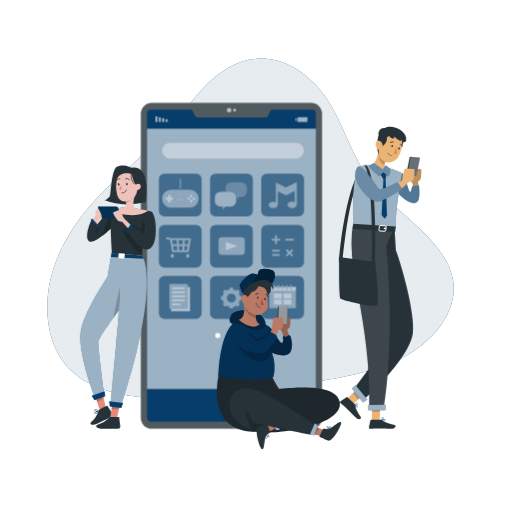
t = 0.00 s
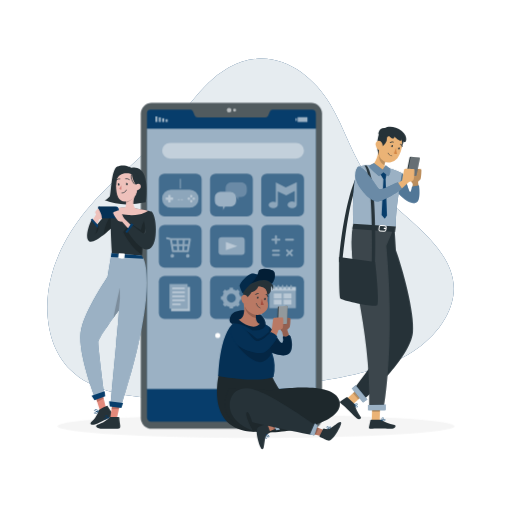
t = 1.50 s
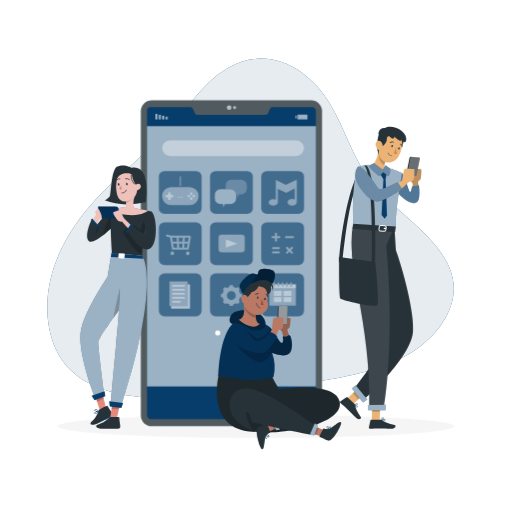
t = 1.69 s
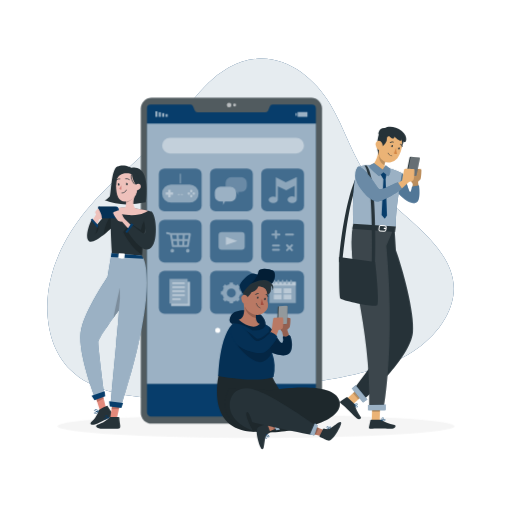
t = 1.88 s
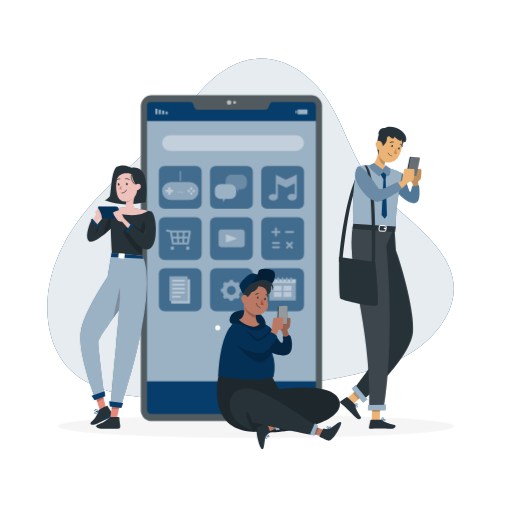
t = 2.06 s
t = 2.44 s: frame unchanged from t = 2.06 s, image omitted

The animated SVG that drew these frames (rendered in a browser with its animation timeline set to each time). Animation: 2 CSS @keyframes rules; one cycle of 3.00 s, repeats indefinitely.

<svg class="animated" id="freepik_stories-mobile-user" xmlns="http://www.w3.org/2000/svg" viewBox="0 0 500 500" version="1.1" xmlns:xlink="http://www.w3.org/1999/xlink" xmlns:svgjs="http://svgjs.com/svgjs"><style>svg#freepik_stories-mobile-user:not(.animated) .animable {opacity: 0;}svg#freepik_stories-mobile-user.animated #freepik--Shadow--inject-7 {animation: 0.5s 1 forwards cubic-bezier(.36,-0.01,.5,1.38) slideLeft;animation-delay: 0s;}svg#freepik_stories-mobile-user.animated #freepik--Device--inject-7 {animation: 1.5s Infinite  linear floating;animation-delay: 1.5s;}            @keyframes slideLeft {                0% {                    opacity: 0;                    transform: translateX(-30px);                }                100% {                    opacity: 1;                    transform: translateX(0);                }            }                    @keyframes floating {                0% {                    opacity: 1;                    transform: translateY(0px);                }                50% {                    transform: translateY(-10px);                }                100% {                    opacity: 1;                    transform: translateY(0px);                }            }        </style><g id="freepik--background-simple--inject-7" class="animable" style="transform-origin: 244.686px 223.137px;"><path d="M222.85,66.23a66.78,66.78,0,0,1,27.91-8.94c30.71-2.33,57.1,19.95,71.62,44.17s21.79,51.79,38.94,74.58c12.74,16.94,30.33,30.4,46.19,45.08,19.67,18.22,39.42,41.32,35.08,68.22-4,25-24.44,46.66-48.23,59.33-29.73,15.84-64.84,20.83-98.89,26.12-48.27,7.51-96.9,16.26-145.78,14-29.57-1.4-60.92-7.86-80.83-27.36-16.42-16.07-22.53-38.77-22.68-60.59-.25-34.47,15-66.9,37.53-94.79,25.49-31.54,60.6-55.57,87-86.41,11.13-13,20.67-27.09,33.15-39A96.63,96.63,0,0,1,222.85,66.23Z" style="fill: rgb(7, 61, 107); transform-origin: 244.686px 223.137px;" id="el6jrfjrizkuy" class="animable"></path><g id="elrogq0l101hl"><path d="M222.85,66.23a66.78,66.78,0,0,1,27.91-8.94c30.71-2.33,57.1,19.95,71.62,44.17s21.79,51.79,38.94,74.58c12.74,16.94,30.33,30.4,46.19,45.08,19.67,18.22,39.42,41.32,35.08,68.22-4,25-24.44,46.66-48.23,59.33-29.73,15.84-64.84,20.83-98.89,26.12-48.27,7.51-96.9,16.26-145.78,14-29.57-1.4-60.92-7.86-80.83-27.36-16.42-16.07-22.53-38.77-22.68-60.59-.25-34.47,15-66.9,37.53-94.79,25.49-31.54,60.6-55.57,87-86.41,11.13-13,20.67-27.09,33.15-39A96.63,96.63,0,0,1,222.85,66.23Z" style="fill: rgb(255, 255, 255); opacity: 0.9; transform-origin: 244.686px 223.137px;" class="animable"></path></g></g><g id="freepik--Shadow--inject-7" class="animable" style="transform-origin: 250px 416.24px;"><ellipse id="freepik--path--inject-7" cx="250" cy="416.24" rx="193.89" ry="11.32" style="fill: rgb(245, 245, 245); transform-origin: 250px 416.24px;" class="animable"></ellipse></g><g id="freepik--Device--inject-7" class="animable" style="transform-origin: 226.005px 259.56px;"><rect x="137.57" y="100.5" width="176.87" height="318.12" rx="10.4" style="fill: rgb(38, 50, 56); transform-origin: 226.005px 259.56px;" id="el097fn3cgvufu" class="animable"></rect><g id="elmbeuuc93apa"><rect x="137.57" y="100.5" width="176.87" height="318.12" rx="10.4" style="fill: rgb(255, 255, 255); opacity: 0.2; transform-origin: 226.005px 259.56px;" class="animable"></rect></g><path d="M308.47,111.16V407.4a4.33,4.33,0,0,1-4.4,4.33H147.46a3.88,3.88,0,0,1-3.92-4V110.8a3.5,3.5,0,0,1,3.36-3.64h39.15a2.75,2.75,0,0,1,2.52,1.76l1.62,4a2.77,2.77,0,0,0,2.53,1.74h66.65a2.71,2.71,0,0,0,2.52-1.72l1.62-4a2.78,2.78,0,0,1,2.53-1.77h38.59A4,4,0,0,1,308.47,111.16Z" style="fill: rgb(7, 61, 107); transform-origin: 226.004px 259.445px;" id="elc4mdkv0k3n" class="animable"></path><g id="el8la0vfdbghk"><rect x="143.54" y="125.67" width="164.93" height="254.19" style="fill: rgb(255, 255, 255); opacity: 0.6; isolation: isolate; transform-origin: 226.005px 252.765px;" class="animable"></rect></g><g id="elsgt7x7bbole"><rect x="161.71" y="116.39" width="2.04" height="2.72" style="fill: rgb(255, 255, 255); opacity: 0.6; isolation: isolate; transform-origin: 162.73px 117.75px; transform: rotate(180deg);" class="animable"></rect></g><g id="elqha2ht7o1zi"><rect x="158.39" y="115.48" width="2.04" height="3.62" style="fill: rgb(255, 255, 255); opacity: 0.6; isolation: isolate; transform-origin: 159.41px 117.29px; transform: rotate(180deg);" class="animable"></rect></g><g id="eldzgyydtxnjt"><rect x="155.07" y="114.57" width="2.04" height="4.53" style="fill: rgb(255, 255, 255); opacity: 0.6; isolation: isolate; transform-origin: 156.09px 116.835px; transform: rotate(180deg);" class="animable"></rect></g><g id="elht45gnpjni7"><rect x="151.75" y="113.67" width="2.04" height="5.43" style="fill: rgb(255, 255, 255); opacity: 0.6; isolation: isolate; transform-origin: 152.77px 116.385px; transform: rotate(180deg);" class="animable"></rect></g><g id="elynbqu3wvs5"><rect x="288.59" y="115.39" width="1.21" height="2.72" style="fill: rgb(255, 255, 255); opacity: 0.6; isolation: isolate; transform-origin: 289.195px 116.75px;" class="animable"></rect></g><g id="eldsrgwzcd9c"><rect x="290.63" y="114.4" width="9.62" height="4.7" style="fill: rgb(255, 255, 255); opacity: 0.6; isolation: isolate; transform-origin: 295.44px 116.75px; transform: rotate(180deg);" class="animable"></rect></g><g id="elfyyyfikqqk"><rect x="205.12" y="169.54" width="41.77" height="41.77" rx="5.46" style="fill: rgb(7, 61, 107); opacity: 0.6; transform-origin: 226.005px 190.425px;" class="animable"></rect></g><g id="elr91762m4k4j"><rect x="155.12" y="169.54" width="41.77" height="41.77" rx="5.46" style="fill: rgb(7, 61, 107); opacity: 0.6; transform-origin: 176.005px 190.425px;" class="animable"></rect></g><g id="elnopb1elmprc"><path d="M185.12,202.82h-18a8.82,8.82,0,0,1-8.82-8.83h0a8.82,8.82,0,0,1,8.82-8.82h18a8.82,8.82,0,0,1,8.82,8.82h0A8.82,8.82,0,0,1,185.12,202.82Z" style="fill: rgb(255, 255, 255); opacity: 0.4; isolation: isolate; transform-origin: 176.12px 193.995px;" class="animable"></path></g><g id="el1o2ihdkh12y"><path d="M185.63,194a1.21,1.21,0,1,1-1.21-1.2A1.21,1.21,0,0,1,185.63,194Z" style="fill: rgb(255, 255, 255); opacity: 0.4; isolation: isolate; transform-origin: 184.42px 194.01px;" class="animable"></path></g><g id="eljh3z9kjpgm8"><path d="M190.42,194a1.21,1.21,0,1,1-1.21-1.2A1.21,1.21,0,0,1,190.42,194Z" style="fill: rgb(255, 255, 255); opacity: 0.4; isolation: isolate; transform-origin: 189.21px 194.01px;" class="animable"></path></g><g id="ele7720biftnh"><path d="M186.82,192.81a1.21,1.21,0,1,1,1.2-1.21A1.21,1.21,0,0,1,186.82,192.81Z" style="fill: rgb(255, 255, 255); opacity: 0.4; isolation: isolate; transform-origin: 186.81px 191.6px;" class="animable"></path></g><g id="el59s8z12g97c"><path d="M186.82,197.59a1.21,1.21,0,1,1,1.2-1.2A1.21,1.21,0,0,1,186.82,197.59Z" style="fill: rgb(255, 255, 255); opacity: 0.4; isolation: isolate; transform-origin: 186.81px 196.38px;" class="animable"></path></g><g id="elqty7k12svd"><polygon points="169.04 192.78 166.64 192.78 166.64 190.39 164.23 190.39 164.23 192.78 161.84 192.78 161.84 195.2 164.23 195.2 164.23 197.59 166.64 197.59 166.64 195.2 169.04 195.2 169.04 192.78" style="fill: rgb(255, 255, 255); opacity: 0.4; isolation: isolate; transform-origin: 165.44px 193.99px;" class="animable"></polygon></g><g id="ellotlr1tj8so"><rect x="173.67" y="194.55" width="1.91" height="0.79" style="fill: rgb(255, 255, 255); opacity: 0.4; isolation: isolate; transform-origin: 174.625px 194.945px;" class="animable"></rect></g><g id="el13rp5qs0g8gc"><rect x="176.67" y="194.55" width="1.91" height="0.79" style="fill: rgb(255, 255, 255); opacity: 0.4; isolation: isolate; transform-origin: 177.625px 194.945px;" class="animable"></rect></g><g id="elyj7f407ja6a"><g style="opacity: 0.4; isolation: isolate; transform-origin: 176.13px 179.365px;" class="animable"><rect x="175.63" y="174.62" width="1" height="9.49" style="fill: rgb(255, 255, 255); transform-origin: 176.13px 179.365px;" id="el6w0iojnb3iv" class="animable"></rect></g></g><g id="eltgko34roj19"><rect x="255.12" y="169.54" width="41.77" height="41.77" rx="5.46" style="fill: rgb(7, 61, 107); opacity: 0.6; transform-origin: 276.005px 190.425px;" class="animable"></rect></g><path d="M235.72,178H225.66a5.49,5.49,0,0,0-5.48,5.48V187a5.49,5.49,0,0,0,5.48,5.49h5.49l1.93,3.87v-3.87h2.64A5.48,5.48,0,0,0,241.2,187v-3.58A5.48,5.48,0,0,0,235.72,178Z" style="fill: rgb(7, 61, 107); transform-origin: 230.69px 187.18px;" id="elite38nsu5uq" class="animable"></path><g id="el6r3r8bmtiek"><path d="M235.72,178H225.66a5.49,5.49,0,0,0-5.48,5.48V187a5.49,5.49,0,0,0,5.48,5.49h5.49l1.93,3.87v-3.87h2.64A5.48,5.48,0,0,0,241.2,187v-3.58A5.48,5.48,0,0,0,235.72,178Z" style="fill: rgb(255, 255, 255); opacity: 0.4; isolation: isolate; transform-origin: 230.69px 187.18px;" class="animable"></path></g><path d="M215.15,187.18h10.06a5.48,5.48,0,0,1,5.48,5.48v3.58a5.48,5.48,0,0,1-5.48,5.49h-5.49l-1.93,3.86v-3.86h-2.64a5.48,5.48,0,0,1-5.48-5.49v-3.58A5.48,5.48,0,0,1,215.15,187.18Z" style="fill: rgb(7, 61, 107); transform-origin: 220.18px 196.385px;" id="el9ytv3nb61l" class="animable"></path><g id="elg3o4iuskbg"><path d="M215.15,187.18h10.06a5.48,5.48,0,0,1,5.48,5.48v3.58a5.48,5.48,0,0,1-5.48,5.49h-5.49l-1.93,3.86v-3.86h-2.64a5.48,5.48,0,0,1-5.48-5.49v-3.58A5.48,5.48,0,0,1,215.15,187.18Z" style="fill: rgb(255, 255, 255); opacity: 0.6; isolation: isolate; transform-origin: 220.18px 196.385px;" class="animable"></path></g><g id="elewh2gaj6y7d"><path d="M289.85,200V178l-2,.93-8.8,4.15-7.71-4-2-1v19.39a5.8,5.8,0,0,0-2.52-.56c-2.49,0-4.5,1.44-4.5,3.22s2,3.21,4.5,3.21,4.49-1.43,4.5-3.21h0V187l8.25,3.83,8.26-4.39v10.87a5.91,5.91,0,0,0-2.52-.55c-2.48,0-4.5,1.44-4.5,3.22s2,3.21,4.5,3.21,4.5-1.44,4.5-3.21Z" style="fill: rgb(255, 255, 255); opacity: 0.4; isolation: isolate; transform-origin: 276.085px 190.67px;" class="animable"></path></g><g id="elco3zk78owcc"><rect x="205.12" y="219.54" width="41.77" height="41.77" rx="5.46" style="fill: rgb(7, 61, 107); opacity: 0.6; transform-origin: 226.005px 240.425px;" class="animable"></rect></g><g id="el94oc4hxzp2"><rect x="155.12" y="219.54" width="41.77" height="41.77" rx="5.46" style="fill: rgb(7, 61, 107); opacity: 0.6; transform-origin: 176.005px 240.425px;" class="animable"></rect></g><g id="elc3dmv5twgi5"><rect x="255.12" y="219.54" width="41.77" height="41.77" rx="5.46" style="fill: rgb(7, 61, 107); opacity: 0.6; transform-origin: 276.005px 240.425px;" class="animable"></rect></g><g id="elarimwzfkm78"><rect x="213.42" y="231.62" width="25.58" height="17.27" rx="3.1" style="fill: rgb(255, 255, 255); opacity: 0.4; isolation: isolate; transform-origin: 226.21px 240.255px;" class="animable"></rect></g><g id="elk84pg24ii2m"><polygon points="220.57 236.25 220.57 244.26 231.85 240.26 220.57 236.25" style="fill: rgb(255, 255, 255); opacity: 0.4; isolation: isolate; transform-origin: 226.21px 240.255px;" class="animable"></polygon></g><g id="elsvzas33xghh"><g style="opacity: 0.4; isolation: isolate; transform-origin: 174.261px 241.579px;" class="animable"><path d="M168.3,248a1.79,1.79,0,1,0,1.78,1.79A1.78,1.78,0,0,0,168.3,248Z" style="fill: rgb(255, 255, 255); transform-origin: 168.29px 249.79px;" id="ela9aim295feq" class="animable"></path><path d="M183.42,248a1.79,1.79,0,1,0,1.78,1.79A1.78,1.78,0,0,0,183.42,248Z" style="fill: rgb(255, 255, 255); transform-origin: 183.41px 249.79px;" id="el6bx3vzbv6ct" class="animable"></path><path d="M185.44,239.34l.95-5.57a1,1,0,0,0-.22-.81,1,1,0,0,0-.76-.35H167l-3.63-1a1,1,0,0,0-1.22.71,1,1,0,0,0,.71,1.22l3.13.84,1.89,11.1a1,1,0,0,0,1,.83h14.51a1,1,0,0,0,1-.83l1-5.57a1,1,0,0,0,.13-.47A.79.79,0,0,0,185.44,239.34Zm-1.88-.87h-3.24l.19-3.86h3.71Zm-8.88,0-.2-3.86h4l-.2,3.86Zm3.53,2-.19,3.87H175l-.19-3.87Zm-5.73-5.86.19,3.86h-3.92l-.66-3.86Zm-3.39,5.86h3.68l.2,3.87h-3.22ZM180,244.34l.19-3.87h3l-.66,3.87Z" style="fill: rgb(255, 255, 255); transform-origin: 174.261px 238.944px;" id="el9aqyqrdbt4u" class="animable"></path></g></g><g id="elkvdmb2hcmwp"><g style="opacity: 0.4; isolation: isolate; transform-origin: 276.095px 239.945px;" class="animable"><path d="M272.87,233h-2.4v-2.4a1,1,0,0,0-2,0V233h-2.4a1,1,0,0,0,0,2h2.4v2.4a1,1,0,0,0,2,0V235h2.4a1,1,0,0,0,0-2Z" style="fill: rgb(255, 255, 255); transform-origin: 269.47px 234px;" id="elzw425ennox" class="animable"></path><path d="M286.12,233h-6.8a1,1,0,0,0,0,2h6.8a1,1,0,0,0,0-2Z" style="fill: rgb(255, 255, 255); transform-origin: 282.72px 234px;" id="el6cqcecvlhce" class="animable"></path><path d="M285.83,243.76a1,1,0,0,0-1.42,0l-1.69,1.69-1.7-1.69a1,1,0,1,0-1.41,1.41l1.69,1.7-1.69,1.69A1,1,0,0,0,281,250l1.7-1.7,1.69,1.7a1,1,0,0,0,.71.29,1,1,0,0,0,.71-.29,1,1,0,0,0,0-1.42l-1.7-1.69,1.7-1.7A1,1,0,0,0,285.83,243.76Z" style="fill: rgb(255, 255, 255); transform-origin: 282.691px 246.85px;" id="el4u5lr7yy5y2" class="animable"></path><path d="M272.37,243.87h-5.8a1,1,0,0,0,0,2h5.8a1,1,0,0,0,0-2Z" style="fill: rgb(255, 255, 255); transform-origin: 269.47px 244.87px;" id="elsq0ae3hynrq" class="animable"></path><path d="M272.37,247.87h-5.8a1,1,0,0,0,0,2h5.8a1,1,0,0,0,0-2Z" style="fill: rgb(255, 255, 255); transform-origin: 269.47px 248.87px;" id="el0eav38rjhp5i" class="animable"></path></g></g><g id="elth2ctb1s36l"><rect x="205.12" y="269.54" width="41.77" height="41.77" rx="5.46" style="fill: rgb(7, 61, 107); opacity: 0.6; transform-origin: 226.005px 290.425px;" class="animable"></rect></g><g id="elo46tju9azwh"><rect x="155.12" y="269.54" width="41.77" height="41.77" rx="5.46" style="fill: rgb(7, 61, 107); opacity: 0.6; transform-origin: 176.005px 290.425px;" class="animable"></rect></g><g id="elwo1m4ud3fx"><rect x="255.12" y="269.54" width="41.77" height="41.77" rx="5.46" style="fill: rgb(7, 61, 107); opacity: 0.6; transform-origin: 276.005px 290.425px;" class="animable"></rect></g><g id="elcfpawla2xo8"><rect x="165.51" y="277.32" width="17.71" height="24.13" style="fill: rgb(255, 255, 255); opacity: 0.4; isolation: isolate; transform-origin: 174.365px 289.385px;" class="animable"></rect></g><g id="el1sgn696v8yt"><rect x="168.09" y="280.77" width="12.55" height="1.71" rx="0.86" style="fill: rgb(255, 255, 255); opacity: 0.4; isolation: isolate; transform-origin: 174.365px 281.625px;" class="animable"></rect></g><g id="el7o2wfjfui3x"><path d="M179.78,284.65H169a.85.85,0,0,0-.86.85h0a.85.85,0,0,0,.86.86h10.83a.85.85,0,0,0,.86-.86h0A.85.85,0,0,0,179.78,284.65Z" style="fill: rgb(255, 255, 255); opacity: 0.4; isolation: isolate; transform-origin: 174.415px 285.504px;" class="animable"></path></g><g id="ele46e3a8akqw"><rect x="168.09" y="288.53" width="12.55" height="1.71" rx="0.86" style="fill: rgb(255, 255, 255); opacity: 0.4; isolation: isolate; transform-origin: 174.365px 289.385px;" class="animable"></rect></g><g id="elef9sobup5ql"><path d="M179.78,292.41H169a.85.85,0,0,0-.86.86h0a.85.85,0,0,0,.86.85h10.83a.85.85,0,0,0,.86-.85h0A.85.85,0,0,0,179.78,292.41Z" style="fill: rgb(255, 255, 255); opacity: 0.4; isolation: isolate; transform-origin: 174.415px 293.264px;" class="animable"></path></g><g id="elx2pz3dyetu"><rect x="168.09" y="296.29" width="8.55" height="1.71" rx="0.86" style="fill: rgb(255, 255, 255); opacity: 0.4; isolation: isolate; transform-origin: 172.365px 297.145px;" class="animable"></rect></g><g id="elf0kg5748uqd"><polygon points="183.22 280.11 183.22 301.45 167.12 301.45 167.12 303.77 183.22 303.77 185.52 303.77 185.52 301.45 185.52 280.11 183.22 280.11" style="fill: rgb(255, 255, 255); opacity: 0.6; isolation: isolate; transform-origin: 176.32px 291.94px;" class="animable"></polygon></g><g id="elgpuhxhfjc1u"><path d="M288.93,280.11v20.72H263.09V280.11H267v1.49a.77.77,0,0,0,1.54,0v-1.49h2.59v1.49a.77.77,0,0,0,1.54,0v-1.49h2.59v1.49a.77.77,0,0,0,1.54,0v-1.49h2.59v1.49a.77.77,0,1,0,1.53,0v-1.49h2.6v1.49a.77.77,0,1,0,1.53,0v-1.49Z" style="fill: rgb(255, 255, 255); opacity: 0.4; isolation: isolate; transform-origin: 276.01px 290.47px;" class="animable"></path></g><g id="elfa87z06guvk"><path d="M288.93,280.11v3.63H263.09v-3.63H267v1.49a.77.77,0,0,0,1.54,0v-1.49h2.59v1.49a.77.77,0,0,0,1.54,0v-1.49h2.59v1.49a.77.77,0,0,0,1.54,0v-1.49h2.59v1.49a.77.77,0,1,0,1.53,0v-1.49h2.6v1.49a.77.77,0,1,0,1.53,0v-1.49Z" style="fill: rgb(255, 255, 255); opacity: 0.4; isolation: isolate; transform-origin: 276.01px 281.925px;" class="animable"></path></g><g id="elzlj58cz444"><path d="M267.75,282.37h0a.77.77,0,0,1-.77-.77v-2.54a.78.78,0,0,1,.77-.77h0a.78.78,0,0,1,.77.77v2.54A.77.77,0,0,1,267.75,282.37Z" style="fill: rgb(255, 255, 255); opacity: 0.4; isolation: isolate; transform-origin: 267.75px 280.33px;" class="animable"></path></g><g id="elot5qkzhrbx8"><rect x="271.11" y="278.29" width="1.53" height="4.08" rx="0.77" style="fill: rgb(255, 255, 255); opacity: 0.4; isolation: isolate; transform-origin: 271.875px 280.33px;" class="animable"></rect></g><g id="elf13dyotytbv"><path d="M276,282.37h0a.76.76,0,0,1-.77-.77v-2.54a.77.77,0,0,1,.77-.77h0a.77.77,0,0,1,.76.77v2.54A.76.76,0,0,1,276,282.37Z" style="fill: rgb(255, 255, 255); opacity: 0.4; isolation: isolate; transform-origin: 275.995px 280.33px;" class="animable"></path></g><g id="elypu15i4wspe"><path d="M280.14,282.37h0a.76.76,0,0,1-.77-.77v-2.54a.77.77,0,0,1,.77-.77h0a.77.77,0,0,1,.76.77v2.54A.76.76,0,0,1,280.14,282.37Z" style="fill: rgb(255, 255, 255); opacity: 0.4; isolation: isolate; transform-origin: 280.135px 280.33px;" class="animable"></path></g><g id="el10lr861ekme"><path d="M284.27,282.37h0a.76.76,0,0,1-.77-.77v-2.54a.77.77,0,0,1,.77-.77h0a.77.77,0,0,1,.76.77v2.54A.76.76,0,0,1,284.27,282.37Z" style="fill: rgb(255, 255, 255); opacity: 0.4; isolation: isolate; transform-origin: 284.265px 280.33px;" class="animable"></path></g><g id="elec1gmkl3s37"><rect x="267.36" y="286.57" width="7.71" height="4.85" style="fill: rgb(255, 255, 255); opacity: 0.4; isolation: isolate; transform-origin: 271.215px 288.995px;" class="animable"></rect></g><g id="eltpk1xv2h11"><rect x="276.93" y="286.57" width="7.71" height="4.85" style="fill: rgb(255, 255, 255); opacity: 0.4; isolation: isolate; transform-origin: 280.785px 288.995px;" class="animable"></rect></g><g id="el7btcxfou4js"><rect x="267.36" y="292.57" width="7.71" height="4.85" style="fill: rgb(255, 255, 255); opacity: 0.4; isolation: isolate; transform-origin: 271.215px 294.995px;" class="animable"></rect></g><g id="elgu2df0efmyb"><rect x="276.93" y="292.57" width="7.71" height="4.85" style="fill: rgb(255, 255, 255); opacity: 0.4; isolation: isolate; transform-origin: 280.785px 294.995px;" class="animable"></rect></g><g id="elyeiipqavc5f"><path d="M226,107.55a2.26,2.26,0,1,1-2.26-2.26A2.27,2.27,0,0,1,226,107.55Z" style="fill: rgb(255, 255, 255); opacity: 0.6; isolation: isolate; transform-origin: 223.74px 107.55px;" class="animable"></path></g><g id="el0tbqklf257j9"><path d="M230.56,107.55a1.45,1.45,0,1,1-1.45-1.45A1.45,1.45,0,0,1,230.56,107.55Z" style="fill: rgb(255, 255, 255); opacity: 0.6; isolation: isolate; transform-origin: 229.11px 107.55px;" class="animable"></path></g><g id="elbqgs22b0ox5"><path d="M289.21,154.81H166a7.68,7.68,0,0,1-7.68-7.68h0a7.68,7.68,0,0,1,7.68-7.68H289.21a7.68,7.68,0,0,1,7.68,7.68h0A7.68,7.68,0,0,1,289.21,154.81Z" style="fill: rgb(255, 255, 255); opacity: 0.4; isolation: isolate; transform-origin: 227.605px 147.13px;" class="animable"></path></g><g id="elrrgu2d6m9q"><path d="M236.12,292.71v-3.24l-1.67-.16a8.79,8.79,0,0,0-1.25-3l1.07-1.3L232,282.73l-1.3,1.07a8.43,8.43,0,0,0-3-1.24l-.16-1.67h-3.24l-.16,1.67a8.43,8.43,0,0,0-3,1.24l-1.3-1.07L217.55,285l1.07,1.3a8.58,8.58,0,0,0-1.24,3l-1.67.16v3.24l1.67.16a8.55,8.55,0,0,0,1.24,3l-1.07,1.29,2.29,2.29,1.3-1.07a8.63,8.63,0,0,0,3,1.25l.16,1.67h3.24l.16-1.67a8.63,8.63,0,0,0,3-1.25l1.3,1.07,2.29-2.29-1.07-1.29a8.76,8.76,0,0,0,1.25-3Zm-10.21,2.77a4.39,4.39,0,1,1,4.39-4.39A4.39,4.39,0,0,1,225.91,295.48Z" style="fill: rgb(255, 255, 255); opacity: 0.4; isolation: isolate; transform-origin: 225.915px 291.09px;" class="animable"></path></g><path d="M215.11,327.53a2.48,2.48,0,1,1-2.47-2.47A2.48,2.48,0,0,1,215.11,327.53Z" style="fill: rgb(255, 255, 255); transform-origin: 212.63px 327.54px;" id="elxvovxrgap2" class="animable"></path><path d="M229.14,327.53a2.48,2.48,0,1,1-2.48-2.47A2.48,2.48,0,0,1,229.14,327.53Z" style="fill: rgb(255, 255, 255); transform-origin: 226.66px 327.54px;" id="el3p8xt60vi0l" class="animable"></path><path d="M243.16,327.53a2.48,2.48,0,1,1-2.47-2.47A2.48,2.48,0,0,1,243.16,327.53Z" style="fill: rgb(255, 255, 255); transform-origin: 240.68px 327.54px;" id="elestvk07u0i9" class="animable"></path></g><g id="freepik--character-3--inject-7" class="animable" style="transform-origin: 371.312px 271.179px;"><g id="freepik--group--inject-7" class="animable" style="transform-origin: 371.312px 271.179px;"><path d="M356.76,161.63c-14.49,5.68-24.44,68.45-25.63,94.23h3.14s3.75-40.2,9.83-62.59S356.76,161.63,356.76,161.63Z" style="fill: rgb(38, 50, 56); transform-origin: 343.945px 208.745px;" id="elrxcoakd4e0i" class="animable"></path><path d="M406.36,164.93s4.93-.09,5.1.78-.15,8.09-.81,9.1a15,15,0,0,1-2.45,2.48l.47,4.71-6.08,3.09.48-5.69s-3-3-2.14-6.69S406.36,164.93,406.36,164.93Z" style="fill: rgb(235, 179, 118); transform-origin: 406.14px 175.009px;" id="elp4ygmhb544" class="animable"></path><g id="elopj2f7lj4n"><path d="M406.36,164.93s4.93-.09,5.1.78-.15,8.09-.81,9.1a15,15,0,0,1-2.45,2.48l.47,4.71-6.08,3.09.48-5.69s-3-3-2.14-6.69S406.36,164.93,406.36,164.93Z" style="opacity: 0.2; isolation: isolate; transform-origin: 406.14px 175.009px;" class="animable"></path></g><path d="M392.64,169c2.89,2,6.31,17.46,7.63,18.25s2-5.09,2-5.09l6.86-1.25s1.89,13.45-1.78,16.15c-2.9,2.14-8.44,2.44-18.55-8.11C379.48,179.29,392.64,169,392.64,169Z" style="fill: rgb(7, 61, 107); transform-origin: 397.54px 183.627px;" id="elyw74ssdmqsi" class="animable"></path><g id="elbxjagto4yx5"><path d="M392.64,169c2.89,2,6.31,17.46,7.63,18.25s2-5.09,2-5.09l6.86-1.25s1.89,13.45-1.78,16.15c-2.9,2.14-8.44,2.44-18.55-8.11C379.48,179.29,392.64,169,392.64,169Z" style="fill: rgb(255, 255, 255); opacity: 0.3; isolation: isolate; transform-origin: 397.54px 183.627px;" class="animable"></path></g><path d="M349.44,163.08s15.92-6.7,43.2,6c0,0-6.66,34.83-6.07,52.09l-41.65-2.57S342.93,180.86,349.44,163.08Z" style="fill: rgb(7, 61, 107); transform-origin: 368.637px 191.242px;" id="elwoqtxoj5ex7" class="animable"></path><g id="el2ga4s213irj"><path d="M349.44,163.08s15.92-6.7,43.2,6c0,0-6.66,34.83-6.07,52.09l-41.65-2.57S342.93,180.86,349.44,163.08Z" style="fill: rgb(255, 255, 255); opacity: 0.6; isolation: isolate; transform-origin: 368.637px 191.242px;" class="animable"></path></g><polygon points="338.44 389.53 343.69 395.6 356.55 384.06 351.3 378 338.44 389.53" style="fill: rgb(235, 179, 118); transform-origin: 347.495px 386.8px;" id="elk6ak4wefnh" class="animable"></polygon><g id="el8sss77mqnal"><polygon points="351.3 378 356.55 384.06 349.91 390.01 344.66 383.94 351.3 378" style="opacity: 0.2; isolation: isolate; transform-origin: 350.605px 384.005px;" class="animable"></polygon></g><path d="M386.61,244.24l-1.43-22.54-40.52,1.57s-3.09,18.59,1.11,37l11-1.76c6.71,18.64,22.94,65.79,19.17,75.63-4.72,12.33-29.6,44.57-29.6,44.57l10.26,10.23s43.91-39,46.63-64.36C405.23,305.46,392.67,260.64,386.61,244.24Z" style="fill: rgb(38, 50, 56); transform-origin: 373.504px 305.32px;" id="el48lf6u0qt7q" class="animable"></path><path d="M346.06,394.31l-6.86-6.42a.66.66,0,0,0-.84-.06l-5.82,4a1.14,1.14,0,0,0-.28,1.59,1,1,0,0,0,.17.19c2.25,2,4,3.41,6.78,6,1.71,1.61,6.72,6.64,9.09,8.85s4.87.17,4.1-.95c-3.46-5-5.5-9.4-5.73-12A1.8,1.8,0,0,0,346.06,394.31Z" style="fill: rgb(38, 50, 56); transform-origin: 342.297px 398.576px;" id="el59pfaxekkju" class="animable"></path><path d="M345.72,395.45a.18.18,0,0,1,0-.21.17.17,0,0,1,.19-.06c.32.05,3.19.64,3.51,1.55a.54.54,0,0,1-.12.59,1.06,1.06,0,0,1-.95.45,2.27,2.27,0,0,1-1.35-.72A8.9,8.9,0,0,1,345.72,395.45Zm.56.18a3.76,3.76,0,0,0,2.1,1.78.74.74,0,0,0,.63-.31c.1-.12.1-.21.06-.24a.39.39,0,0,0-.13-.2A7.59,7.59,0,0,0,346.28,395.63Z" style="fill: rgb(7, 61, 107); transform-origin: 347.573px 396.472px;" id="elvb9f4ojvv6" class="animable"></path><path d="M345.65,395.45a.22.22,0,0,1,.05-.18c.08-.08,1.74-1.57,2.89-1.49a1,1,0,0,1,.73.36.59.59,0,0,1,.1.75c-.44.71-2.73.89-3.61.66l-.07-.06A.18.18,0,0,1,345.65,395.45Zm3-1.35a4.28,4.28,0,0,0-2.32,1.14c1,.11,2.59-.16,2.86-.6,0,0,.11-.15-.06-.31l-.07-.06A.57.57,0,0,0,348.61,394.1Z" style="fill: rgb(7, 61, 107); transform-origin: 347.579px 394.711px;" id="elj8jq08smm1" class="animable"></path><polygon points="354.44 392.91 343.64 379.29 347.27 376.18 358.73 390.12 354.44 392.91" style="fill: rgb(7, 61, 107); transform-origin: 351.185px 384.545px;" id="el5kk1g55x378" class="animable"></polygon><g id="elbc854602txe"><polygon points="354.44 392.91 343.64 379.29 347.27 376.18 358.73 390.12 354.44 392.91" style="fill: rgb(255, 255, 255); opacity: 0.6; isolation: isolate; transform-origin: 351.185px 384.545px;" class="animable"></polygon></g><polygon points="363.02 410.71 370.75 410.71 371.39 392.8 363.65 392.8 363.02 410.71" style="fill: rgb(235, 179, 118); transform-origin: 367.205px 401.755px;" id="elo6zw4rhgtkj" class="animable"></polygon><path d="M371.83,409.82h-9.4a.68.68,0,0,0-.66.53l-1.52,6.89a1.14,1.14,0,0,0,.88,1.35,1.06,1.06,0,0,0,.25,0c3-.05,5.25-.23,9.07-.23,2.35,0,9.44.24,12.69.24s3.67-3.2,2.34-3.5c-6-1.3-10.45-3.1-12.36-4.81A1.86,1.86,0,0,0,371.83,409.82Z" style="fill: rgb(38, 50, 56); transform-origin: 373.206px 414.21px;" id="el4tbrbw5jhni" class="animable"></path><path d="M372.36,410.89a.18.18,0,0,1-.14-.16.15.15,0,0,1,.09-.17c.27-.18,2.77-1.71,3.63-1.27a.54.54,0,0,1,.31.51,1.08,1.08,0,0,1-.38,1,2.32,2.32,0,0,1-1.49.4A9.2,9.2,0,0,1,372.36,410.89Zm.53-.25a3.79,3.79,0,0,0,2.75-.14.75.75,0,0,0,.25-.66c0-.15-.07-.22-.12-.22a.47.47,0,0,0-.24-.05A7.61,7.61,0,0,0,372.89,410.64Z" style="fill: rgb(7, 61, 107); transform-origin: 374.24px 410.209px;" id="el3qr233zowyz" class="animable"></path><path d="M372.31,410.93a.2.2,0,0,1-.09-.17c0-.1.2-2.33,1.09-3.05a1,1,0,0,1,.78-.24.6.6,0,0,1,.59.48c.16.82-1.39,2.52-2.18,2.95h-.09A.19.19,0,0,1,372.31,410.93Zm1.24-3a4.3,4.3,0,0,0-.92,2.42c.8-.6,1.78-1.89,1.68-2.39,0-.05,0-.19-.26-.19H374A.62.62,0,0,0,373.55,407.92Z" style="fill: rgb(7, 61, 107); transform-origin: 373.456px 409.196px;" id="el97g6s8uknwo" class="animable"></path><g id="el3c2l672ap8o"><polygon points="363.65 392.81 371.39 392.81 371.06 402.05 363.32 402.05 363.65 392.81" style="opacity: 0.2; isolation: isolate; transform-origin: 367.355px 397.43px;" class="animable"></polygon></g><path d="M377.93,166.71a5.92,5.92,0,0,1-2.53-5.22,9.93,9.93,0,0,1,1.16-3.71c.32-.64.7-1.27,1.09-1.89l-7.31-12.17c-.75,5.73-3,15.91-7.94,18.23C368.64,170.43,377.93,166.71,377.93,166.71Z" style="fill: rgb(235, 179, 118); transform-origin: 370.165px 155.621px;" id="el82ilxzjsuux" class="animable"></path><g id="el6eks8scbm86"><path d="M370.72,149.69c-2.2,6.5,2.28,10.4,4.68,11.8a9.93,9.93,0,0,1,1.16-3.71Z" style="opacity: 0.2; isolation: isolate; transform-origin: 373.345px 155.59px;" class="animable"></path></g><path d="M394.73,133.63s-.21,10.78-6.48,13.85-2.9-16.46-2.9-16.46Z" style="fill: rgb(38, 50, 56); transform-origin: 389.588px 139.414px;" id="elzqocr6guoke" class="animable"></path><path d="M370.63,153a9.67,9.67,0,0,0,10.31,5.58,10.74,10.74,0,0,0,6.91-3.89c.24-.29.46-.6.68-.92,3.84-5.94,6.65-17,.59-22.39A10.48,10.48,0,0,0,372,136.48C369.87,143.84,368.28,148.07,370.63,153Z" style="fill: rgb(235, 179, 118); transform-origin: 381.054px 143.7px;" id="el8q7qvsbfy5n" class="animable"></path><path d="M382.24,142.37a1,1,0,0,0,.33,1.31c.39.14.86-.23,1.07-.82s.06-1.17-.32-1.31S382.46,141.78,382.24,142.37Z" style="fill: rgb(38, 50, 56); transform-origin: 382.928px 142.615px;" id="el1756f654sic" class="animable"></path><path d="M388.89,144.72a1,1,0,0,0,.32,1.31c.39.13.87-.24,1.08-.82s.06-1.17-.32-1.31S389.09,144.17,388.89,144.72Z" style="fill: rgb(38, 50, 56); transform-origin: 389.576px 144.964px;" id="elu263ey3xw3c" class="animable"></path><path d="M386.68,144.27a22,22,0,0,0,1,6,3.63,3.63,0,0,1-3-.47Z" style="fill: rgb(213, 135, 69); transform-origin: 386.18px 147.339px;" id="eld1bn4htg4p" class="animable"></path><path d="M380.94,139.49a.39.39,0,0,0,.39,0,3,3,0,0,1,2.61-.38.36.36,0,0,0,.48-.19.37.37,0,0,0-.18-.48h0a3.62,3.62,0,0,0-3.3.43.36.36,0,0,0-.12.5h0A.49.49,0,0,0,380.94,139.49Z" style="fill: rgb(38, 50, 56); transform-origin: 382.608px 138.883px;" id="el8lg8h2jf4xg" class="animable"></path><path d="M382.67,152.52h0a5.6,5.6,0,0,1-4.07-3.21.19.19,0,0,1,.11-.25.19.19,0,0,1,.25.1h0a5.4,5.4,0,0,0,3.79,3,.2.2,0,0,1,.16.21v0a.18.18,0,0,1-.21.15Z" style="fill: rgb(38, 50, 56); transform-origin: 380.748px 150.784px;" id="el1wbajhbwx5ij" class="animable"></path><path d="M392.56,143.44a.34.34,0,0,0,.2.09.36.36,0,0,0,.32-.4h0a3.62,3.62,0,0,0-1.8-2.82.36.36,0,0,0-.49.16h0a.37.37,0,0,0,.17.48h0a3,3,0,0,1,1.39,2.26A.37.37,0,0,0,392.56,143.44Z" style="fill: rgb(38, 50, 56); transform-origin: 391.92px 141.899px;" id="elaz8cf4lx3iv" class="animable"></path><path d="M380.48,129.35l-.58,3.35a2.51,2.51,0,0,0-2.12,2.67c.23,3-2.59,6.78-5.18,7.84,0,0,.29-1.2-.79-1.22s-2.64,6.2-1.58,9.71c0,0-2.14-3.53-1.86-10.47.26-6.41,1.56-11.44,3.48-13.37Z" style="fill: rgb(38, 50, 56); transform-origin: 374.412px 139.78px;" id="elqfiwnynihx" class="animable"></path><path d="M366.75,141.29a7.33,7.33,0,0,0,2.71,4.86c2,1.58,4,0,4.25-2.4.21-2.14-.55-5.61-3-6.22S366.51,138.93,366.75,141.29Z" style="fill: rgb(235, 179, 118); transform-origin: 370.236px 142.102px;" id="eljvmnr094iyr" class="animable"></path><path d="M379.9,132.7s2.77,3.12,4.24,2.53.61-2.27.61-2.27,3.9,4,6.11,4.36,1.15-3.11,1.15-3.11,1.88,5.44,3.74,4.52c.89-.44,2.71-5.91-3.41-10.87S378.55,123.1,376,125a6,6,0,0,0-6.23,4C367.66,135,379.9,132.7,379.9,132.7Z" style="fill: rgb(38, 50, 56); transform-origin: 383.117px 131.296px;" id="el8o1t537gsun" class="animable"></path><path d="M396.64,170.26a.74.74,0,0,0,.68.91l8.39.71a1,1,0,0,0,1-.77L410,154.72a.84.84,0,0,0-.68-1l-8.38-.71a1.09,1.09,0,0,0-1,.88Z" style="fill: rgb(38, 50, 56); transform-origin: 403.319px 162.445px;" id="elhbjq0ltq9l" class="animable"></path><g id="elxfpufxhx7s"><path d="M400.85,153.84l-3.31,16.55a.63.63,0,0,0,.59.84l7.11.61c.48,0,1.37-.15,1.47-.62L410,154.61c.1-.46-.69-.91-1.16-1l-7.11-.6A.86.86,0,0,0,400.85,153.84Z" style="fill: rgb(255, 255, 255); opacity: 0.3; transform-origin: 403.756px 162.425px;" class="animable"></path></g><path d="M344.66,220.25c-7.55,39.42,18,94,15.89,178.53h14.14s11.49-58.87,2.59-158.87l7.9-18.21Z" style="fill: rgb(38, 50, 56); transform-origin: 364.22px 309.515px;" id="eldlu0lgstv7" class="animable"></path><g id="eln8f6upowtmf"><path d="M344.66,220.25c-7.55,39.42,18,94,15.89,178.53h14.14s11.49-58.87,2.59-158.87l7.9-18.21Z" style="fill: rgb(255, 255, 255); opacity: 0.1; transform-origin: 364.22px 309.515px;" class="animable"></path></g><polygon points="376.31 400.56 359.63 400.56 359.63 395.58 376.94 395.25 376.31 400.56" style="fill: rgb(7, 61, 107); transform-origin: 368.285px 397.905px;" id="elx4g6h1n6toe" class="animable"></polygon><g id="el1ocstjwf4iq"><polygon points="376.31 400.56 359.63 400.56 359.63 395.58 376.94 395.25 376.31 400.56" style="fill: rgb(255, 255, 255); opacity: 0.6; isolation: isolate; transform-origin: 368.285px 397.905px;" class="animable"></polygon></g><polygon points="370.85 169.04 374.41 175.01 372.63 210.03 375.68 213.59 377.93 210.42 376.56 175.01 377.93 167.52 376.99 165.84 370.24 167.52 370.85 169.04" style="fill: rgb(7, 61, 107); transform-origin: 374.085px 189.715px;" id="elaqp5uqrvhi" class="animable"></polygon><polygon points="344.92 218.56 386.57 221.13 385.78 226.43 344.15 223.27 344.92 218.56" style="fill: rgb(38, 50, 56); transform-origin: 365.36px 222.495px;" id="el52y1ht2b8qg" class="animable"></polygon><path d="M377.19,220.68a1.92,1.92,0,0,0-1.39-.71l-3.91-.24a1.92,1.92,0,0,0-2,1.65l-.36,2.46a2,2,0,0,0,.41,1.51,1.91,1.91,0,0,0,1.22.7h.17l3.91.24a1.94,1.94,0,0,0,2-1.65l.36-2.46A2,2,0,0,0,377.19,220.68Zm-1.93,4.62-3.91-.23a1,1,0,0,1-.68-.35,1,1,0,0,1-.19-.73l.36-2.47a.94.94,0,0,1,1-.8l3.91.25h.08a1,1,0,0,1,.59.34.93.93,0,0,1,.2.73l-.05.38-.15,0-1.1-.07a.65.65,0,0,0-.7.61.66.66,0,0,0,.61.71l1.09.08h.06l-.12.81A.94.94,0,0,1,375.26,225.3Z" style="fill: rgb(255, 255, 255); transform-origin: 373.564px 223.01px;" id="elfvhushbvmq9" class="animable"></path><path d="M365.36,159.3l8.39,6.54,2.87-4.53,4.13,3.13s1.38,4.66-1.64,7.52l-4.7-3.87L370.13,172s-7.92-6.62-9.28-8.61S365.36,159.3,365.36,159.3Z" style="fill: rgb(7, 61, 107); transform-origin: 370.855px 165.65px;" id="elwrrfftxiz1" class="animable"></path><g id="el4g6s990nx55"><path d="M365.36,159.3l8.39,6.54,2.87-4.53,4.13,3.13s1.38,4.66-1.64,7.52l-4.7-3.87L370.13,172s-7.92-6.62-9.28-8.61S365.36,159.3,365.36,159.3Z" style="fill: rgb(255, 255, 255); opacity: 0.4; isolation: isolate; transform-origin: 370.855px 165.65px;" class="animable"></path></g><path d="M355.86,161.63c9.06,10.24,7.35,96.62,7.35,96.62l3.06.57s2.64-86.62-8.39-97.19Z" style="fill: rgb(38, 50, 56); transform-origin: 361.203px 210.225px;" id="elghpcqjqbbpi" class="animable"></path><path d="M383.74,181.87l8.91-5.63s1.62-9.91,2.18-11,8.65-.16,9.53-.18.14,9.93-.77,10.92-4.27,1.64-4.27,1.64l-9.74,9.08Z" style="fill: rgb(235, 179, 118); transform-origin: 394.247px 175.705px;" id="elhlk23usul7v" class="animable"></path><path d="M349.44,163.08c5.14-2.79,18.83,20,20.65,21.56S388.34,178,388.34,178l4.3,6.49s-14.92,10.55-23.13,12.13S350.1,182.06,348.58,178C344.63,167.52,349.44,163.08,349.44,163.08Z" style="fill: rgb(7, 61, 107); transform-origin: 369.831px 179.786px;" id="ele0xv64wtlca" class="animable"></path><g id="elpbzyttk8g9"><path d="M349.44,163.08c5.14-2.79,18.83,20,20.65,21.56S388.34,178,388.34,178l4.3,6.49s-14.92,10.55-23.13,12.13S350.1,182.06,348.58,178C344.63,167.52,349.44,163.08,349.44,163.08Z" style="fill: rgb(255, 255, 255); opacity: 0.4; isolation: isolate; transform-origin: 369.831px 179.786px;" class="animable"></path></g><path d="M366.34,255.86l-35.18-4.94s-.39,38.37,1.22,40.48,33.4,8.86,35.94,6.68S366.34,255.86,366.34,255.86Z" style="fill: rgb(38, 50, 56); transform-origin: 350.107px 274.714px;" id="el3qqxq49dcv9" class="animable"></path></g></g><g id="freepik--character-1--inject-7" class="animable" style="transform-origin: 115.314px 290.054px;"><path d="M128.42,163.75s-7.65-4.26-13.89-1.09-5.94,26.7-7.32,28.88-4.95,4.05-4.95,4.05a64.07,64.07,0,0,0,21,4,82.81,82.81,0,0,0,19-2.07S148.25,159.89,128.42,163.75Z" style="fill: rgb(38, 50, 56); transform-origin: 122.685px 180.54px;" id="elmvbkhc8hn6n" class="animable"></path><polygon points="97.49 400.49 103.28 397.54 101.17 388.9 99.23 380.98 91.95 383.36 94.88 392.44 97.49 400.49" style="fill: rgb(228, 137, 123); transform-origin: 97.615px 390.735px;" id="elx16uqkjyjra" class="animable"></polygon><path d="M104.88,396.18c-.34-.64-8.1,3.86-8.1,3.86s-2.43,7.47-6.66,11-.12,5.05,5.24,2.38l13.23-6.59C112.4,404.92,108.41,402.86,104.88,396.18Z" style="fill: rgb(38, 50, 56); transform-origin: 99.2547px 405.447px;" id="el1r3g2yf5ul7h" class="animable"></path><path d="M92.79,404.35c-.22-.05-.51-.22-.62-.76a1,1,0,0,1,.15-.76,3.82,3.82,0,0,1,1.7-1.09c-.82,0-1.6-.16-1.84-.57a.83.83,0,0,1,.19-.93,1.42,1.42,0,0,1,1-.55c1.31-.09,2.91,1.44,3,1.51a.24.24,0,0,1,.06.09h0a.13.13,0,0,1,0,.06h0a.11.11,0,0,1,0,.08h0a.12.12,0,0,1,0,.08,14.19,14.19,0,0,1-2.25,2.32A1.94,1.94,0,0,1,92.79,404.35Zm-.07-1.25a.48.48,0,0,0-.09.39c.07.35.22.39.26.4.53.12,1.78-1.05,2.71-2.14C94.61,402,93.13,402.48,92.72,403.1Zm0-2.57c-.09.11-.22.3-.16.41.2.35,1.66.4,3.07.26a3.93,3.93,0,0,0-2.23-1,.91.91,0,0,0-.49.18A.85.85,0,0,0,92.75,400.53Z" style="fill: rgb(7, 61, 107); transform-origin: 94.2748px 402.019px;" id="elz5bylh6pnmc" class="animable"></path><g id="el6nrj1i87ez8"><polygon points="94.95 392.62 101.23 389.06 99.27 381.06 91.96 383.4 94.95 392.62" style="opacity: 0.2; isolation: isolate; transform-origin: 96.595px 386.84px;" class="animable"></polygon></g><polygon points="107.69 407.71 114.3 407.71 116.19 399.22 117.91 391.43 110.18 390.25 108.86 399.5 107.69 407.71" style="fill: rgb(228, 137, 123); transform-origin: 112.8px 398.98px;" id="elg1t14hi6jbr" class="animable"></polygon><path d="M116.49,407.45c0-.73-9-.16-9-.16s-5.51,5.61-10.86,6.86-2.36,4.47,3.62,4.47h14.79C119.32,418.62,116.66,415,116.49,407.45Z" style="fill: rgb(38, 50, 56); transform-origin: 105.653px 412.849px;" id="elxy5fscfj5er" class="animable"></path><path d="M102,409.37a.86.86,0,0,1-.22-.95,1,1,0,0,1,.48-.61,3.74,3.74,0,0,1,2-.22c-.73-.39-1.37-.86-1.4-1.33,0-.31.19-.56.59-.75a1.39,1.39,0,0,1,1.16,0c1.22.5,2,2.59,2,2.68a.22.22,0,0,1,0,.18l0,.05h0a.16.16,0,0,1-.08.06,11.08,11.08,0,0,1-3.71,1.14A1.24,1.24,0,0,1,102,409.37Zm.5-1.15a.49.49,0,0,0-.26.31c-.09.35,0,.45.06.48.42.34,2.06-.15,3.38-.71C104.69,408.08,103.16,407.85,102.52,408.22Zm1.17-2.28c-.13.05-.33.17-.32.29,0,.41,1.3,1.1,2.63,1.61a4,4,0,0,0-1.54-1.93.92.92,0,0,0-.36-.07A.86.86,0,0,0,103.69,405.94Z" style="fill: rgb(7, 61, 107); transform-origin: 104.175px 407.503px;" id="elsbhw32yyr9k" class="animable"></path><g id="elmmsi4geivym"><polygon points="108.84 399.68 116.17 399.39 117.9 391.51 110.18 390.29 108.84 399.68" style="opacity: 0.2; isolation: isolate; transform-origin: 113.37px 394.985px;" class="animable"></polygon></g><path d="M139.92,252.15l-16.23-2.6-14.71-3-4,24s-20.71,30-25.73,50.63S93.1,389.67,93.1,389.67l8.65-3.83s-6-46-5.86-51.59c.09-3.6,11.9-20.2,20.16-31.38.24,2.8-2.44,30.81-2.44,30.81l-5.83,61.41h10.86C156.12,278.74,139.92,252.15,139.92,252.15Z" style="fill: rgb(7, 61, 107); transform-origin: 110.902px 320.82px;" id="elcoucf55d0cd" class="animable"></path><g id="elis8fdblgwq"><path d="M118.64,395.09H107.78l5.83-61.4s2.66-28.2,2.44-30.82c-1.63,2.21-3.4,4.62-5.19,7.11-7.27,10.11-14.9,21.38-15,24.27-.14,5.54,5.86,51.59,5.86,51.59l-8.65,3.83s-18.83-47.9-13.81-68.53S105,270.51,105,270.51l4-24,14.71,3,16.23,2.6S156.12,278.74,118.64,395.09Z" style="fill: rgb(255, 255, 255); opacity: 0.6; isolation: isolate; transform-origin: 110.911px 320.8px;" class="animable"></path></g><polygon points="102.2 381.97 89.43 386.36 92.28 390.74 102.77 386.99 102.2 381.97" style="fill: rgb(7, 61, 107); transform-origin: 96.1px 386.355px;" id="elolu1xs8w6k" class="animable"></polygon><polygon points="120.2 393.61 106.55 391.75 107.22 396.85 118.5 398.27 120.2 393.61" style="fill: rgb(7, 61, 107); transform-origin: 113.375px 395.01px;" id="elsvsnog5tn0a" class="animable"></polygon><g id="eldp3pdus8y3e"><path d="M116.05,302.87c-1.63,2.21-3.4,4.62-5.19,7.11,2.86-14.82,6.23-29.25,6.23-29.25A106.13,106.13,0,0,1,116.05,302.87Z" style="opacity: 0.2; isolation: isolate; transform-origin: 114.063px 295.355px;" class="animable"></path></g><path d="M109.9,203.06c-3,.14-15.52,17-15.52,17L89.72,214s-7.17,13.94-3.62,20.57,22.25-11.5,22.25-11.5Z" style="fill: rgb(38, 50, 56); transform-origin: 97.5066px 219.544px;" id="elxcir33xoh4j" class="animable"></path><g id="elzmdqzd6tge"><path d="M108.67,216.49l-.32,6.56s-3.07,3-7,6.08c-.37-7.88,7-19.36,7-19.36Z" style="opacity: 0.2; isolation: isolate; transform-origin: 105.003px 219.45px;" class="animable"></path></g><g id="elc0717fdw02a"><path d="M94.38,220l.67,1.28-2,7.59s5.38-4.9,2-9.7Z" style="opacity: 0.2; isolation: isolate; transform-origin: 94.6077px 224.02px;" class="animable"></path></g><path d="M148.16,206.63c-.68,1.73-1.3,3.39-1.86,4.94s-1.19,3.22-1.7,4.7c-1.23,3.48-2.19,6.49-3,9.16-2.36,8.25-2.76,24.11-2.76,24.11l-29.61-2c-1.2-18.84-1.46-33.36-.91-38.54.6-5.51,1.54-5.72,1.54-5.72l2.08-.16c2.43-.17,6.6-.42,10.4-.39a107.16,107.16,0,0,1,13.4,1.27q4.51.68,8.92,1.76h0C145.87,206,147,206.3,148.16,206.63Z" style="fill: rgb(38, 50, 56); transform-origin: 128.102px 226.134px;" id="el2nqsaq1y387" class="animable"></path><g id="elm0cpkqssodg"><path d="M120.22,226.56s8.16,16.66,18.69,22.06c.13-3.47.71-16.12,2.73-23.19.54-1.91,1.19-4,2-6.29l-3.21-3.46a26.91,26.91,0,0,0-2.91,8.91L127,218Z" style="opacity: 0.2; isolation: isolate; transform-origin: 131.93px 232.15px;" class="animable"></path></g><g id="el0yday1mvfcq"><circle cx="119.08" cy="251.04" r="1.5" style="fill: rgb(255, 255, 255); opacity: 0.6; isolation: isolate; transform-origin: 119.08px 251.04px;" class="animable"></circle></g><polygon points="90.24 215.36 94 208.99 97.53 212.32 94.38 220.03 90.24 215.36" style="fill: rgb(238, 193, 187); transform-origin: 93.885px 214.51px;" id="elg6zbjiy7uu" class="animable"></polygon><polygon points="88.73 214.64 89.97 213.39 95.89 220.03 95.05 222.66 88.73 214.64" style="fill: rgb(7, 61, 107); transform-origin: 92.31px 218.025px;" id="elr3lz7w5maff" class="animable"></polygon><polygon points="120.74 212.84 117.32 214.25 128.16 226.57 130.33 222.13 120.74 212.84" style="fill: rgb(238, 193, 187); transform-origin: 123.825px 219.705px;" id="elaj1k9475er4" class="animable"></polygon><path d="M147.73,206.54c5.1,2.56,7.38,31.41-1.49,36.39s-22.13-17.53-22.13-17.53l5.15-5.46s10.8,9,12.1,8.21-.18-9.67-.18-9.67-1.51-2.67,1.68-6.87S147.73,206.54,147.73,206.54Z" style="fill: rgb(38, 50, 56); transform-origin: 138.169px 225.095px;" id="elq9o3y7k6zzj" class="animable"></path><polygon points="124.02 227.4 122.47 226.48 128.26 218 130.38 219.18 124.02 227.4" style="fill: rgb(7, 61, 107); transform-origin: 126.425px 222.7px;" id="elk6t1ak8li8" class="animable"></polygon><polygon points="138.5 249.54 139.75 252.62 108.23 251.04 108.89 247.25 138.5 249.54" style="fill: rgb(7, 61, 107); transform-origin: 123.99px 249.935px;" id="elbuj65f535dw" class="animable"></polygon><path d="M121.86,248.39l-.37,3.47a.7.7,0,0,1-.75.62l-4.62-.36a.71.71,0,0,1-.64-.77l.32-3.41a.71.71,0,0,1,.75-.64l4.66.32A.7.7,0,0,1,121.86,248.39Z" style="fill: rgb(255, 255, 255); transform-origin: 118.67px 249.89px;" id="el9qbn024zdjf" class="animable"></path><path d="M123.37,209c7.47-1.34,9.57-4.67,9.57-4.67-5-4.25-1.44-12.25-1.44-12.25l-9,2.15a26,26,0,0,1,.55,3.79c.35,5.49-2.13,5.67-2.13,5.67C119.52,206.69,123.37,209,123.37,209Z" style="fill: rgb(238, 193, 187); transform-origin: 126.777px 200.54px;" id="ell1k2uib64jc" class="animable"></path><g id="elaff0vnatq1h"><path d="M122.54,194.18a26,26,0,0,1,.55,3.79c4.31-1.24,8.41-5.94,8.41-5.94Z" style="opacity: 0.2; isolation: isolate; transform-origin: 127.02px 195px;" class="animable"></path></g><path d="M123.21,168.52c-7.86.71-10,5.14-9.86,13.29.19,10.18,3.08,17.17,12.71,14.13C139.14,191.8,136.25,167.35,123.21,168.52Z" style="fill: rgb(238, 193, 187); transform-origin: 123.945px 182.568px;" id="elod53mrv6bjf" class="animable"></path><path d="M118.39,180.92a16.46,16.46,0,0,1-2,3.46,2.16,2.16,0,0,0,2.15.7Z" style="fill: rgb(212, 130, 125); transform-origin: 117.465px 183.03px;" id="eld03r6r21zpd" class="animable"></path><path d="M123.14,179.84c0,.65.43,1.15.86,1.12s.75-.58.7-1.22-.42-1.15-.86-1.12S123.1,179.19,123.14,179.84Z" style="fill: rgb(38, 50, 56); transform-origin: 123.921px 179.79px;" id="eldlpfqcbvh0s" class="animable"></path><path d="M124,178.64l-1.45-.46S123.36,179.32,124,178.64Z" style="fill: rgb(38, 50, 56); transform-origin: 123.275px 178.518px;" id="el8x6boa6n8kh" class="animable"></path><path d="M115.09,180.24c0,.65.43,1.15.86,1.12s.75-.58.7-1.22-.42-1.15-.85-1.12S115.05,179.59,115.09,180.24Z" style="fill: rgb(38, 50, 56); transform-origin: 115.871px 180.19px;" id="el09krgzyipoeo" class="animable"></path><path d="M116,179l-1.45-.46S115.31,179.72,116,179Z" style="fill: rgb(38, 50, 56); transform-origin: 115.275px 178.886px;" id="elqs2bp8y057k" class="animable"></path><path d="M122.73,174.41a4.11,4.11,0,0,1,3.52.88" style="fill: none; stroke: rgb(38, 50, 56); stroke-linecap: round; stroke-linejoin: round; stroke-width: 0.72468px; transform-origin: 124.49px 174.804px;" id="elnt2wfq48ts" class="animable"></path><path d="M117,174.59a3.67,3.67,0,0,0-3.07.93" style="fill: none; stroke: rgb(38, 50, 56); stroke-linecap: round; stroke-linejoin: round; stroke-width: 0.72468px; transform-origin: 115.465px 175.032px;" id="elq2n9s5vrbvs" class="animable"></path><path d="M133,181s-4.25-6.12-4.14-11.15c0,0-16.14-5-15.49,10.91,0,0-2.78-13.9,10.69-15.42s15.2,18.23,8.75,24.74C132.79,190.07,135.62,184.83,133,181Z" style="fill: rgb(38, 50, 56); transform-origin: 124.781px 177.668px;" id="elsb5aopb49m" class="animable"></path><path d="M131.85,182.77a3.47,3.47,0,0,1,3.42-3.49c2.46.05,4.07,4.94-1.87,6.69C132.54,186.22,132,185.42,131.85,182.77Z" style="fill: rgb(238, 193, 187); transform-origin: 134.668px 182.647px;" id="elihxezvlq2qr" class="animable"></path><path d="M119.09,188.39s3.3.27,4.21-2.78" style="fill: none; stroke: rgb(38, 50, 56); stroke-linecap: round; stroke-linejoin: round; stroke-width: 0.707962px; transform-origin: 121.195px 187.003px;" id="elb93nrpf5vie" class="animable"></path><path d="M144.7,205.71c-.34.28-7.37,5.88-21.71,4.07-11.37-1.44-13-4.56-11-6.71,2.43-.17,6.6-.42,10.4-.39a107.16,107.16,0,0,1,13.4,1.27Q140.29,204.63,144.7,205.71Z" style="fill: rgb(238, 193, 187); transform-origin: 127.98px 206.409px;" id="elpapcoe4277k" class="animable"></path><path d="M95.77,203.22l1.82,8.13a2.33,2.33,0,0,0,2.2,1.72h16.28a1.36,1.36,0,0,0,1.42-1.72l-1.82-8.13a2.32,2.32,0,0,0-2.19-1.72H97.19A1.37,1.37,0,0,0,95.77,203.22Z" style="fill: rgb(7, 61, 107); transform-origin: 106.632px 207.286px;" id="elsq5jhm90mcq" class="animable"></path><g id="el9laskx4y7x5"><path d="M95.77,203.22l1.82,8.13a2.33,2.33,0,0,0,2.2,1.72h14.76a1.36,1.36,0,0,0,1.42-1.72l-1.82-8.13A2.32,2.32,0,0,0,112,201.5H97.19A1.37,1.37,0,0,0,95.77,203.22Z" style="opacity: 0.2; isolation: isolate; transform-origin: 105.872px 207.286px;" class="animable"></path></g><path d="M110.56,207.43c.93-.68,6-2.75,6.78-2s3,6.9,4,7.7a43.77,43.77,0,0,1-2.79,3.42,13.32,13.32,0,0,1-2.77-.69C115,215.45,109.64,208.11,110.56,207.43Z" style="fill: rgb(238, 193, 187); transform-origin: 115.897px 210.909px;" id="elrwmz63a1pj" class="animable"></path><path d="M98.91,209.56c-.13-.29-2.35-5.75-3-5.64s-3.15,2.73-2.92,3.52S95.49,214,96.41,214s2.93,0,2.93,0A10.85,10.85,0,0,0,98.91,209.56Z" style="fill: rgb(238, 193, 187); transform-origin: 96.1906px 208.959px;" id="elpxjo1bermzl" class="animable"></path><path d="M128.75,169.51s-2.83,3.94,2.3,10.05" style="fill: none; stroke: rgb(38, 50, 56); stroke-linecap: round; stroke-linejoin: round; stroke-width: 0.707962px; transform-origin: 129.511px 174.535px;" id="el6qx3cgdqdpr" class="animable"></path></g><g id="freepik--character-2--inject-7" class="animable" style="transform-origin: 272.514px 350.465px;"><g id="freepik--group--inject-7" class="animable" style="transform-origin: 272.514px 350.465px;"><path d="M276.88,330h6.25l-2.69-8a14.79,14.79,0,0,0,2.35-2.37c.63-1,.94-7.9.77-8.73s-4.89-.75-4.89-.75-4.36,3.87-5.21,7.46,2.05,6.42,2.05,6.42Z" style="fill: rgb(185, 121, 100); transform-origin: 278.455px 320.074px;" id="elilzdqxwzr6" class="animable"></path><g id="elc8zwtdlctnr"><path d="M276.88,330h6.25l-2.69-8a14.79,14.79,0,0,0,2.35-2.37c.63-1,.94-7.9.77-8.73s-4.89-.75-4.89-.75-4.36,3.87-5.21,7.46,2.05,6.42,2.05,6.42Z" style="opacity: 0.2; isolation: isolate; transform-origin: 278.455px 320.074px;" class="animable"></path></g><path d="M263,319c4.5,3.92,11,18.38,12.77,15.57s.14-4.24.44-5.19l.3-.95s3.81,1.17,5.61-1.4c0,0,1.68.87,1.81,2.07s2.56,7.44.23,13.33c-1.61,4.07-6.56,8.14-24.52-.7C245.91,334.94,263,319,263,319Z" style="fill: rgb(7, 61, 107); transform-origin: 269.734px 333px;" id="elzf3bgxbmbx" class="animable"></path><g id="el7f3zk8jz1wn"><path d="M263,319c4.5,3.92,11,18.38,12.77,15.57s.14-4.24.44-5.19l.3-.95s3.81,1.17,5.61-1.4c0,0,1.68.87,1.81,2.07s2.56,7.44.23,13.33c-1.61,4.07-6.56,8.14-24.52-.7C245.91,334.94,263,319,263,319Z" style="opacity: 0.4; isolation: isolate; transform-origin: 269.734px 333px;" class="animable"></path></g><path d="M248.29,421.54C199,420,214.06,363.86,214.06,363.86l50.68,1.75s7.53,16.25,15.07,23.72S248.29,421.54,248.29,421.54Z" style="fill: rgb(38, 50, 56); isolation: isolate; transform-origin: 246.335px 392.7px;" id="el68a90r5wu1i" class="animable"></path><g id="elbwbdjh9uft"><path d="M248.29,421.54C199,420,214.06,363.86,214.06,363.86l50.68,1.75s7.53,16.25,15.07,23.72S248.29,421.54,248.29,421.54Z" style="opacity: 0.2; isolation: isolate; transform-origin: 246.335px 392.7px;" class="animable"></path></g><path d="M266.39,381s59.88-10.4,65.14,10.78S282.27,424,252.91,422s-39.25-23.66-28.66-42.3Z" style="fill: rgb(38, 50, 56); transform-origin: 276.005px 400.339px;" id="elv39c6ktwdq" class="animable"></path><g id="elcajbvg16hd5"><path d="M266.39,381s59.88-10.4,65.14,10.78S282.27,424,252.91,422s-39.25-23.66-28.66-42.3Z" style="opacity: 0.2; isolation: isolate; transform-origin: 276.005px 400.339px;" class="animable"></path></g><path d="M320.15,419.87a.2.2,0,0,1-.22,0,.15.15,0,0,1,0-.18c.13-.32,1.38-3,2.39-3.23a.6.6,0,0,1,.57.23,1,1,0,0,1,.25,1,2.62,2.62,0,0,1-1.05,1.23A11.24,11.24,0,0,1,320.15,419.87Zm.3-.52a4.19,4.19,0,0,0,2.29-1.8.63.63,0,0,0-.18-.67.22.22,0,0,0-.22-.09.66.66,0,0,0-.24.11A8.32,8.32,0,0,0,320.45,419.35Z" style="fill: rgb(7, 61, 107); transform-origin: 321.542px 418.178px;" id="elvjyetcmq82q" class="animable"></path><path d="M320.09,419.9a.16.16,0,0,1-.17-.07c-.09-.09-1.27-1.93-.93-3.06a1.08,1.08,0,0,1,.54-.66.65.65,0,0,1,.79,0c.65.57.34,2.85-.1,3.68l0,.08A.17.17,0,0,1,320.09,419.9Zm-.43-3.42a.69.69,0,0,0-.27.38,4,4,0,0,0,.66,2.44c.33-1,.41-2.56,0-2.89,0,0-.12-.11-.35,0l-.07.05Z" style="fill: rgb(7, 61, 107); transform-origin: 319.811px 417.94px;" id="el2tyek4g13l5" class="animable"></path><path d="M259.74,424.25a.17.17,0,0,1,.17-.13.15.15,0,0,1,.16.1c.13.32,1.2,3.11.63,4a.61.61,0,0,1-.56.25,1,1,0,0,1-.88-.51,2.69,2.69,0,0,1-.14-1.61A9.88,9.88,0,0,1,259.74,424.25Zm.15.57a4.22,4.22,0,0,0-.31,2.9.64.64,0,0,0,.6.34.23.23,0,0,0,.22-.1.58.58,0,0,0,.09-.25A8.2,8.2,0,0,0,259.89,424.82Z" style="fill: rgb(7, 61, 107); transform-origin: 259.961px 426.296px;" id="el8uyolhav48b" class="animable"></path><polygon points="275.82 405.99 264.76 412.51 259.44 415.64 262.11 421.61 267.41 419.36 280.35 413.88 275.82 405.99" style="fill: rgb(185, 121, 100); transform-origin: 269.895px 413.8px;" id="elq8ynzqsaje9" class="animable"></polygon><path d="M263.72,421.6l-2.42-7.18a.75.75,0,0,0-1-.46l-3.51,1.31s-4.86,1.42-5.6,2.87c-2.16,4.26,2.79,20.27,4.81,20.48.74.07,1.3-1,1.48-1.75.56-2.29,1.2-8.14,1.69-10,.58-2.23,3-3.74,4.17-4.33A.74.74,0,0,0,263.72,421.6Z" style="fill: rgb(38, 50, 56); transform-origin: 257.213px 426.263px;" id="elfpukp8of7u" class="animable"></path><path d="M259.75,424.18a.16.16,0,0,1,.18-.07c.12,0,2.26.45,2.83,1.48a1.07,1.07,0,0,1,.09.84.63.63,0,0,1-.55.56c-.87.07-2.27-1.74-2.56-2.64l0-.08A.41.41,0,0,1,259.75,424.18Zm2.75,2.09a.7.7,0,0,0-.08-.47,3.93,3.93,0,0,0-2.21-1.22c.45.89,1.54,2.08,2.05,2,.05,0,.15,0,.22-.27l0-.08Z" style="fill: rgb(7, 61, 107); transform-origin: 261.319px 425.548px;" id="elomijqn82dyc" class="animable"></path><g id="elftwszr6v1gm"><polygon points="275.82 405.99 264.76 412.51 267.41 419.36 280.35 413.88 275.82 405.99" style="opacity: 0.2; isolation: isolate; transform-origin: 272.555px 412.675px;" class="animable"></polygon></g><polygon points="269.72 420.02 273.19 419.61 268.63 408.3 265.17 411.19 269.72 420.02" style="fill: rgb(7, 61, 107); transform-origin: 269.18px 414.16px;" id="el7lqsq0aly3" class="animable"></polygon><g id="elgtousk3u9h"><polygon points="269.72 420.02 273.19 419.61 268.63 408.3 265.17 411.19 269.72 420.02" style="fill: rgb(255, 255, 255); opacity: 0.6; isolation: isolate; transform-origin: 269.18px 414.16px;" class="animable"></polygon></g><polygon points="295.85 421.15 308.25 424.49 314.21 426.1 316.6 420.02 311.29 417.8 298.32 412.38 295.85 421.15" style="fill: rgb(185, 121, 100); transform-origin: 306.225px 419.24px;" id="elvjegz4oqnt" class="animable"></polygon><path d="M315.47,418.87,312,425.62a.75.75,0,0,0,.34,1l3.4,1.59s4.41,2.48,6,2c4.55-1.44,12.53-16.17,11.26-17.76-.47-.59-1.64-.21-2.28.17-2,1.2-6.66,4.83-8.36,5.81-2,1.15-4.8.45-6,.05A.75.75,0,0,0,315.47,418.87Z" style="fill: rgb(38, 50, 56); transform-origin: 322.53px 421.208px;" id="elh3vs8mm6tjs" class="animable"></path><g id="elenw8ffb26tj"><polygon points="295.85 421.15 308.25 424.49 311.29 417.8 298.32 412.38 295.85 421.15" style="opacity: 0.2; isolation: isolate; transform-origin: 303.57px 418.435px;" class="animable"></polygon></g><path d="M309.25,416.28s-49.32-36.2-67.14-37.16S221,395.67,227.29,406.19s19.62,14.27,19.62,14.27-7.9-13.93-6.2-17.46,5.53,9.29,5.53,9.29,32.06,7.52,60.11,12.76Z" style="fill: rgb(38, 50, 56); transform-origin: 266.799px 402.066px;" id="elh9bevpaobe" class="animable"></path><polygon points="310.16 415.56 307.45 413.32 302.55 424.43 307.04 424.88 310.16 415.56" style="fill: rgb(7, 61, 107); transform-origin: 306.355px 419.1px;" id="elgcduxtdageo" class="animable"></polygon><g id="elc9rxmk0yo9s"><polygon points="310.16 415.56 307.45 413.32 302.55 424.43 307.04 424.88 310.16 415.56" style="fill: rgb(255, 255, 255); opacity: 0.6; isolation: isolate; transform-origin: 306.355px 419.1px;" class="animable"></polygon></g><path d="M267.08,368.15s-12.54,6.27-53.86-1c0,0,.66-48.15,19.95-54.95C248,306.93,263,319,263,319l0,4.63.11,15.43a35.2,35.2,0,0,1,2.55,5.36A42.37,42.37,0,0,1,267.08,368.15Z" style="fill: rgb(7, 61, 107); transform-origin: 240.682px 340.765px;" id="el9iwqiknnhi8" class="animable"></path><g id="elicsfm275jqb"><path d="M267.08,368.15s-12.54,6.27-53.86-1c0,0,.66-48.15,19.95-54.95C248,306.93,263,319,263,319l0,4.63.11,15.43a35.2,35.2,0,0,1,2.55,5.36A42.37,42.37,0,0,1,267.08,368.15Z" style="opacity: 0.2; isolation: isolate; transform-origin: 240.682px 340.765px;" class="animable"></path></g><path d="M246.65,322.75s-12.82-8.82-19.71-6.45c0,0-5.35-1.49-1.13-8.68s24.85-5.65,30.24,1.09S261.33,322.9,246.65,322.75Z" style="fill: rgb(7, 61, 107); transform-origin: 241.752px 312.824px;" id="elh6xlgiijh9s" class="animable"></path><g id="elsswgwqyodg"><path d="M246.65,322.75s-12.82-8.82-19.71-6.45c0,0-5.35-1.49-1.13-8.68s24.85-5.65,30.24,1.09S261.33,322.9,246.65,322.75Z" style="opacity: 0.4; isolation: isolate; transform-origin: 241.752px 312.824px;" class="animable"></path></g><path d="M253.85,316.21c-7.33,8-20.68-4-20.68-4,7.86-1.75,4.68-15.81,4.68-15.81l12.65,6a28.12,28.12,0,0,0-.62,8.19C250.46,316.29,253.85,316.21,253.85,316.21Z" style="fill: rgb(185, 121, 100); transform-origin: 243.51px 307.68px;" id="elg770ts2defg" class="animable"></path><g id="elkgwmsk8e4"><path d="M249.88,310.54a14.69,14.69,0,0,1-11-10.46l10.29,1.65,1.31.62A28.12,28.12,0,0,0,249.88,310.54Z" style="opacity: 0.2; isolation: isolate; transform-origin: 244.68px 305.31px;" class="animable"></path></g><path d="M254.47,282.87c-3.44,1.56-2.65,5.33,3.35,12.07,3.45-3.17,5.16-10.2,3.22-12.38S257.46,281.53,254.47,282.87Z" style="fill: rgb(38, 50, 56); transform-origin: 257.144px 288.141px;" id="elrq72bm7qwbq" class="animable"></path><path d="M240.25,286.31s-4.69,11.36,2.19,17.58c5,4.51,11.9,5.46,17-.13,4-4.37,1.61-9.93,1.61-9.93.82-5.72-.11-12-4.76-15a10.42,10.42,0,0,0-16,7.51Z" style="fill: rgb(185, 121, 100); transform-origin: 250.224px 292.391px;" id="elbok1cfsvq1" class="animable"></path><path d="M251,290.5c-.12.6.11,1.16.51,1.23s.81-.35.92-1-.1-1.16-.5-1.24S251.19,289.9,251,290.5Z" style="fill: rgb(38, 50, 56); transform-origin: 251.714px 290.61px;" id="elnuom0fjjw08" class="animable"></path><path d="M258,291.83c-.12.61.11,1.16.51,1.24s.82-.35.94-1-.12-1.17-.52-1.24S258.07,291.22,258,291.83Z" style="fill: rgb(38, 50, 56); transform-origin: 258.725px 291.951px;" id="el6otxzwbfn2g" class="animable"></path><path d="M255.64,291.68a22.63,22.63,0,0,0,1.92,5.77,3.6,3.6,0,0,1-3,0Z" style="fill: rgb(162, 78, 63); transform-origin: 256.06px 294.729px;" id="elqs4s5785am" class="animable"></path><path d="M249.56,288a.36.36,0,0,1-.22-.09.38.38,0,0,1,0-.52,3.62,3.62,0,0,1,3.2-.92.35.35,0,0,1,.27.42v0a.38.38,0,0,1-.45.26h0a2.9,2.9,0,0,0-2.51.76A.39.39,0,0,1,249.56,288Z" style="fill: rgb(38, 50, 56); transform-origin: 251.028px 287.201px;" id="elg7fyt9xi6su" class="animable"></path><path d="M261.56,290.09a.37.37,0,0,1-.29-.26,2.89,2.89,0,0,0-1.71-2,.38.38,0,0,1-.23-.47.36.36,0,0,1,.45-.23,3.61,3.61,0,0,1,2.19,2.51.36.36,0,0,1-.25.44h0A.26.26,0,0,1,261.56,290.09Z" style="fill: rgb(38, 50, 56); transform-origin: 260.647px 288.606px;" id="eloqi4r21pnp" class="animable"></path><path d="M244.5,280.25c3.27,1.86,2.12,5.55-4.49,11.68-3.14-3.49-4.17-10.66-2-12.63S241.64,278.62,244.5,280.25Z" style="fill: rgb(38, 50, 56); transform-origin: 241.562px 285.117px;" id="ele4ubj6zby9q" class="animable"></path><path d="M235.55,291.61a7.28,7.28,0,0,0,2.57,4.92c2,1.61,4,.09,4.28-2.3.27-2.15-.42-5.58-2.8-6.26A3.23,3.23,0,0,0,235.55,291.61Z" style="fill: rgb(185, 121, 100); transform-origin: 238.981px 292.524px;" id="eloaxedykp6j" class="animable"></path><path d="M250.3,296.39a5.33,5.33,0,0,0,3.55,4.26" style="fill: none; stroke: rgb(38, 50, 56); stroke-linecap: round; stroke-linejoin: round; stroke-width: 0.526291px; transform-origin: 252.075px 298.52px;" id="elualp6tilpbd" class="animable"></path><path d="M252.43,279.46a9,9,0,0,1-9.59,5.77c-7.29-.82-7.68-3.25-7.68-3.25s2.64.09,3.31.19c0,0-3.56-5.28-.9-8.1s10.44-4.88,15.48-2.25c0,0,5.65-1.1,10,2.64,6.54,5.68,2.67,9.07,2.67,9.07s1.15-2.1-1.34-4.82c0,0,1.65,7.66-3,8.82C261.32,287.53,262.11,280.41,252.43,279.46Z" style="fill: rgb(38, 50, 56); transform-origin: 251.008px 279.068px;" id="elrtk9rfi4yfp" class="animable"></path><path d="M253.05,271.82c-7.31,1.54-16.19,14.53-16.19,14.53s-3.46-6.61-2.78-8.05c2.78-5.78,9.25-10.45,11.79-11.15,1.16-.31,9.16,1.11,13.44,5.2A14.45,14.45,0,0,0,253.05,271.82Z" style="fill: rgb(7, 61, 107); transform-origin: 246.651px 276.73px;" id="el4xf8s7ol2t6" class="animable"></path><g id="el2gqlpecl8s2"><path d="M253.05,271.82c-7.31,1.54-16.19,14.53-16.19,14.53s-3.46-6.61-2.78-8.05c2.78-5.78,9.25-10.45,11.79-11.15,1.16-.31,9.16,1.11,13.44,5.2A14.45,14.45,0,0,0,253.05,271.82Z" style="opacity: 0.3; isolation: isolate; transform-origin: 246.651px 276.73px;" class="animable"></path></g><path d="M244.7,277.1c2.73-2.35,7.24-8.11,7.73-12.11s11-2.89,14.07-.78,2.69,8.48-1,12.89a9.76,9.76,0,0,0-7.92-3.79C252,273.2,244.7,277.1,244.7,277.1Z" style="fill: rgb(7, 61, 107); transform-origin: 256.631px 269.704px;" id="el86luubspp9" class="animable"></path><g id="elhnmszo5vpos"><path d="M244.7,277.1c2.73-2.35,7.24-8.11,7.73-12.11s11-2.89,14.07-.78,2.69,8.48-1,12.89a9.76,9.76,0,0,0-7.92-3.79C252,273.2,244.7,277.1,244.7,277.1Z" style="opacity: 0.5; isolation: isolate; transform-origin: 256.631px 269.704px;" class="animable"></path></g><path d="M270.64,316.24a.71.71,0,0,0,.79.75l8.05-.62a1,1,0,0,0,.85-.88l.56-16a.81.81,0,0,0-.8-.86l-8,.63a1,1,0,0,0-.84,1Z" style="fill: rgb(38, 50, 56); transform-origin: 275.765px 307.812px;" id="el0144vvni4ymph" class="animable"></path><g id="elp44dxxdzss"><path d="M272.09,300l-.58,16.18c0,.46.24.75.69.71l6.83-.53c.46,0,1.27-.35,1.29-.81l.57-16.23c0-.46-.79-.76-1.25-.72l-6.82.53A.82.82,0,0,0,272.09,300Z" style="fill: rgb(255, 255, 255); opacity: 0.5; transform-origin: 276.2px 307.745px;" class="animable"></path></g><g id="el71mku1nzwop"><path d="M265.68,344.38c-2.33,4-6.47,9.24-11.83,9.24-8.54,0-33.8-21.74-21.31-30.87,5.51-4,14.58,5,17.68,7.51s12.8-6.67,12.8-6.67l.11,15.43A35.2,35.2,0,0,1,265.68,344.38Z" style="opacity: 0.2; isolation: isolate; transform-origin: 247.408px 337.68px;" class="animable"></path></g><path d="M262.46,328.41l3.06-7.13s1-9.58,1.48-10.61,8.27-.64,9.11-.7.69,9.49-.13,10.49-4,1.82-4,1.82l-3.9,10.21Z" style="fill: rgb(185, 121, 100); transform-origin: 269.566px 321.218px;" id="el50dyel7e4sv" class="animable"></path><path d="M230.72,316.93c5.66-2.28,15.56,15.32,20.27,16.11s12.85-7.85,13.15-8.56,6,2.52,6.5,4-6.44,11.93-12,15.29-23.69-2.65-28-8.48C225.1,327.66,223.56,319.82,230.72,316.93Z" style="fill: rgb(7, 61, 107); transform-origin: 248.284px 330.732px;" id="eldk59tr4k0f4" class="animable"></path><g id="elctjc27gv2g4"><path d="M230.72,316.93c5.66-2.28,15.56,15.32,20.27,16.11s12.85-7.85,13.15-8.56,6,2.52,6.5,4-6.44,11.93-12,15.29-23.69-2.65-28-8.48C225.1,327.66,223.56,319.82,230.72,316.93Z" style="opacity: 0.2; isolation: isolate; transform-origin: 248.284px 330.732px;" class="animable"></path></g></g></g><defs>     <filter id="active" height="200%">         <feMorphology in="SourceAlpha" result="DILATED" operator="dilate" radius="2"></feMorphology>                <feFlood flood-color="#32DFEC" flood-opacity="1" result="PINK"></feFlood>        <feComposite in="PINK" in2="DILATED" operator="in" result="OUTLINE"></feComposite>        <feMerge>            <feMergeNode in="OUTLINE"></feMergeNode>            <feMergeNode in="SourceGraphic"></feMergeNode>        </feMerge>    </filter>    <filter id="hover" height="200%">        <feMorphology in="SourceAlpha" result="DILATED" operator="dilate" radius="2"></feMorphology>                <feFlood flood-color="#ff0000" flood-opacity="0.5" result="PINK"></feFlood>        <feComposite in="PINK" in2="DILATED" operator="in" result="OUTLINE"></feComposite>        <feMerge>            <feMergeNode in="OUTLINE"></feMergeNode>            <feMergeNode in="SourceGraphic"></feMergeNode>        </feMerge>            <feColorMatrix type="matrix" values="0   0   0   0   0                0   1   0   0   0                0   0   0   0   0                0   0   0   1   0 "></feColorMatrix>    </filter></defs></svg>